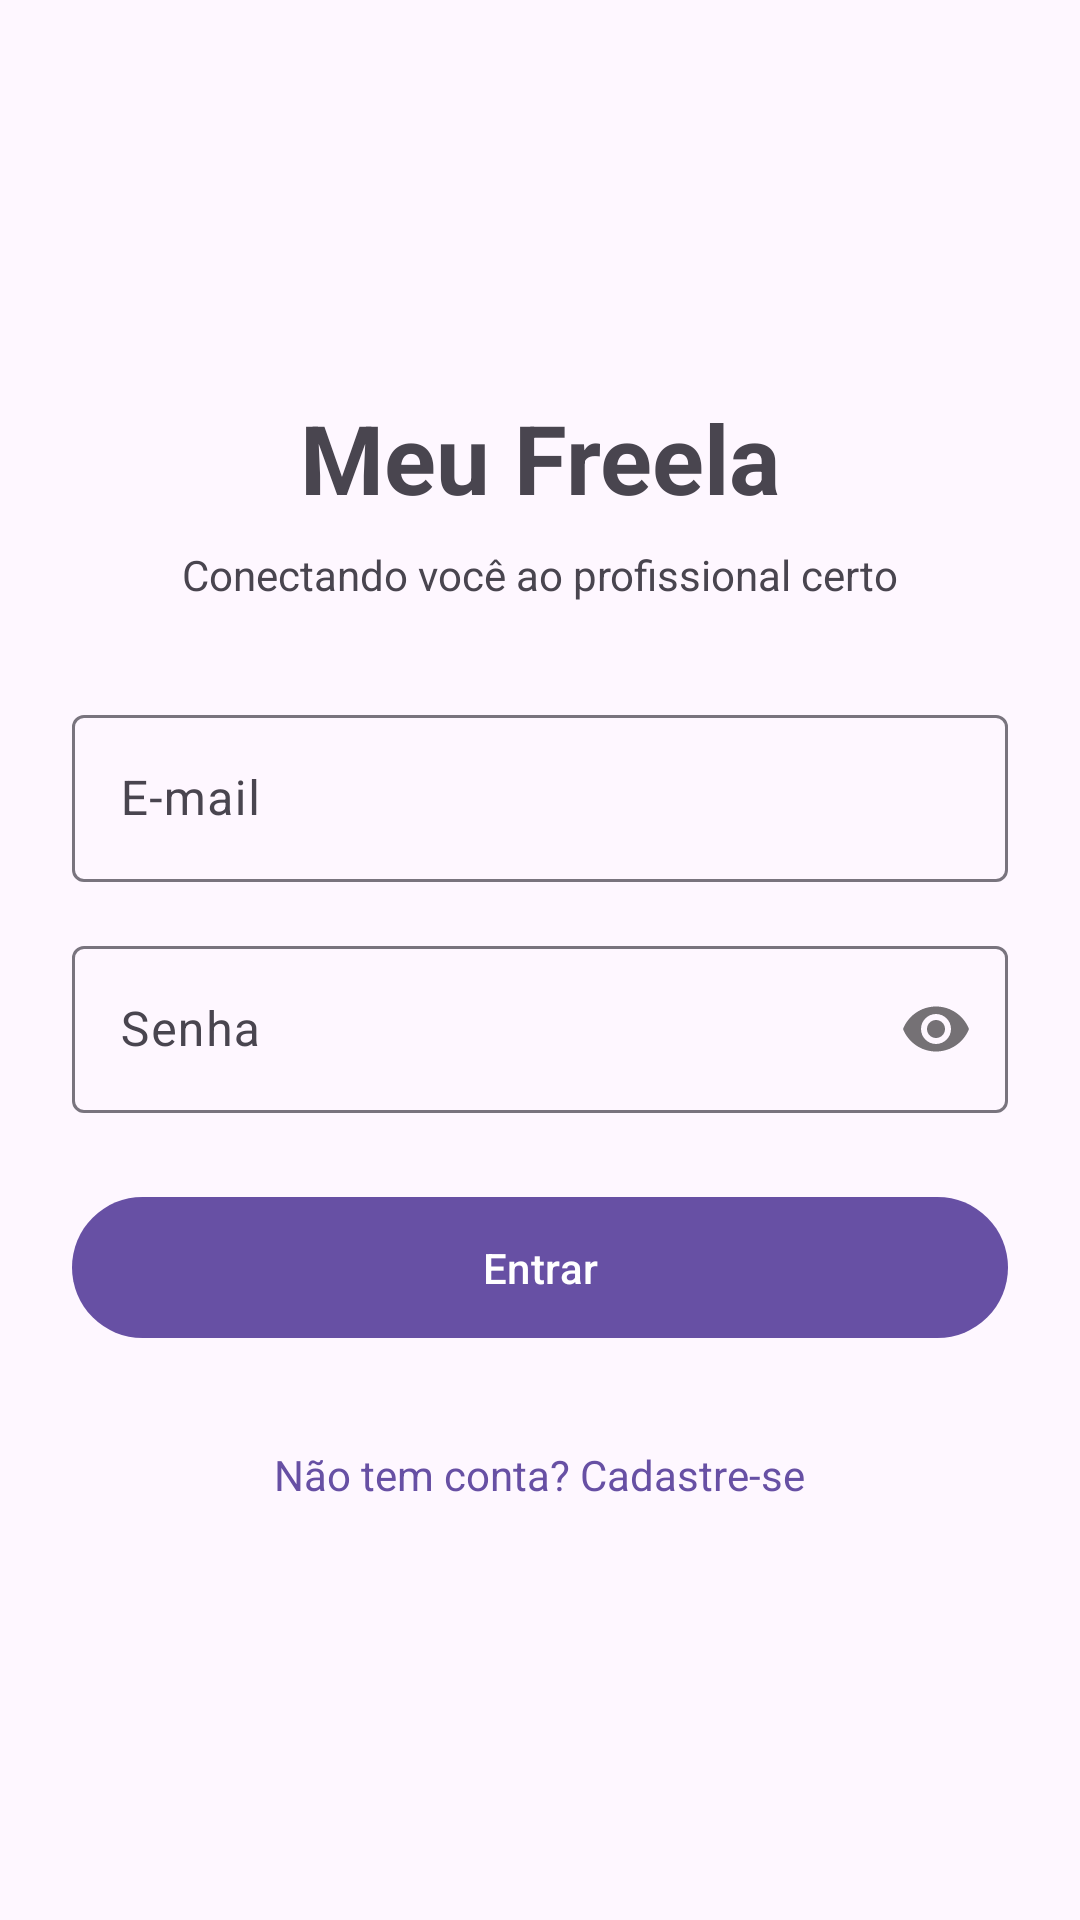

Reconstruct the res/layout file that produces this screen, plus the resources it refers to.
<!-- AndroidManifest.xml: application theme Theme.MeuFreela -->
<!-- res/layout/activity_login.xml -->
<?xml version="1.0" encoding="utf-8"?>
<ScrollView xmlns:android="http://schemas.android.com/apk/res/android"
    android:layout_width="match_parent"
    android:layout_height="match_parent"
    android:fillViewport="true">

    <LinearLayout
        android:layout_width="match_parent"
        android:layout_height="wrap_content"
        android:orientation="vertical"
        android:padding="24dp"
        android:gravity="center_vertical">

        <TextView
            android:layout_width="wrap_content"
            android:layout_height="wrap_content"
            android:text="Meu Freela"
            android:textSize="32sp"
            android:textStyle="bold"
            android:layout_gravity="center_horizontal"
            android:layout_marginBottom="8dp" />

        <TextView
            android:layout_width="wrap_content"
            android:layout_height="wrap_content"
            android:text="Conectando você ao profissional certo"
            android:textSize="14sp"
            android:layout_gravity="center_horizontal"
            android:layout_marginBottom="32dp" />

        <com.google.android.material.textfield.TextInputLayout
            android:layout_width="match_parent"
            android:layout_height="wrap_content"
            android:hint="E-mail">

            <com.google.android.material.textfield.TextInputEditText
                android:id="@+id/editEmail"
                android:layout_width="match_parent"
                android:layout_height="wrap_content"
                android:inputType="textEmailAddress" />
        </com.google.android.material.textfield.TextInputLayout>

        <com.google.android.material.textfield.TextInputLayout
            android:layout_width="match_parent"
            android:layout_height="wrap_content"
            android:layout_marginTop="16dp"
            android:hint="Senha"
            app:passwordToggleEnabled="true"
            xmlns:app="http://schemas.android.com/apk/res-auto">

            <com.google.android.material.textfield.TextInputEditText
                android:id="@+id/editSenha"
                android:layout_width="match_parent"
                android:layout_height="wrap_content"
                android:inputType="textPassword" />
        </com.google.android.material.textfield.TextInputLayout>

        <com.google.android.material.button.MaterialButton
            android:id="@+id/botaoEntrar"
            android:layout_width="match_parent"
            android:layout_height="wrap_content"
            android:layout_marginTop="24dp"
            android:text="Entrar"
            android:padding="14dp" />

        <ProgressBar
            android:id="@+id/progressBar"
            android:layout_width="wrap_content"
            android:layout_height="wrap_content"
            android:layout_gravity="center_horizontal"
            android:layout_marginTop="16dp"
            android:visibility="gone" />

        <TextView
            android:id="@+id/textoCadastro"
            android:layout_width="wrap_content"
            android:layout_height="wrap_content"
            android:layout_gravity="center_horizontal"
            android:layout_marginTop="24dp"
            android:text="Não tem conta? Cadastre-se"
            android:textColor="?attr/colorPrimary"
            android:padding="8dp" />
    </LinearLayout>
</ScrollView>
<!-- resources referenced by this layout -->
<resources>
  <style name="Theme.MeuFreela" parent="Base.Theme.MeuFreela" />
  <style name="Base.Theme.MeuFreela" parent="Theme.Material3.DayNight.NoActionBar">
          
          
      </style>
</resources>
